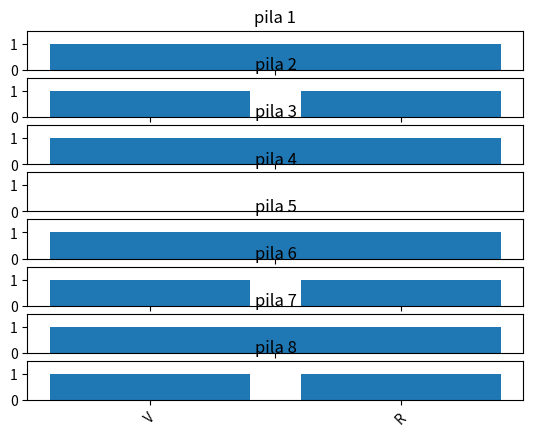

This figure's Python source:
import matplotlib.pyplot as plt

class pilas:
    def __init__(self, capacidad=8):
        self.C = capacidad
        self.pila = []
        self.E = []

    def agregar(self, ELE_ag):
        if len(self.pila) < self.C:
            self.pila.append(ELE_ag)
            self.guardaado()

    def eliminar(self):
        if self.pila:
            self.pila.pop()
            self.guardaado()

    def guardaado(self):
        self.E.append(list(self.pila))

    def graficar(self):
        for i, estado in enumerate(self.E):
            plt.subplot(len(self.E), 1, i + 1)
            plt.bar(range(len(estado)), [1] * len(estado), tick_label=estado)
            plt.ylim(0, 1.5)
            plt.title(f'pila {i + 1}')
            plt.xticks(rotation=45)

        plt.tight_layout()
        plt.show()

pila = pilas()
pila.agregar('X')
pila.agregar('Y')
pila.eliminar()  
pila.eliminar()
pila.eliminar()  
pila.agregar('V')
pila.agregar('W')
pila.eliminar() 
pila.agregar('R')
pila.graficar()